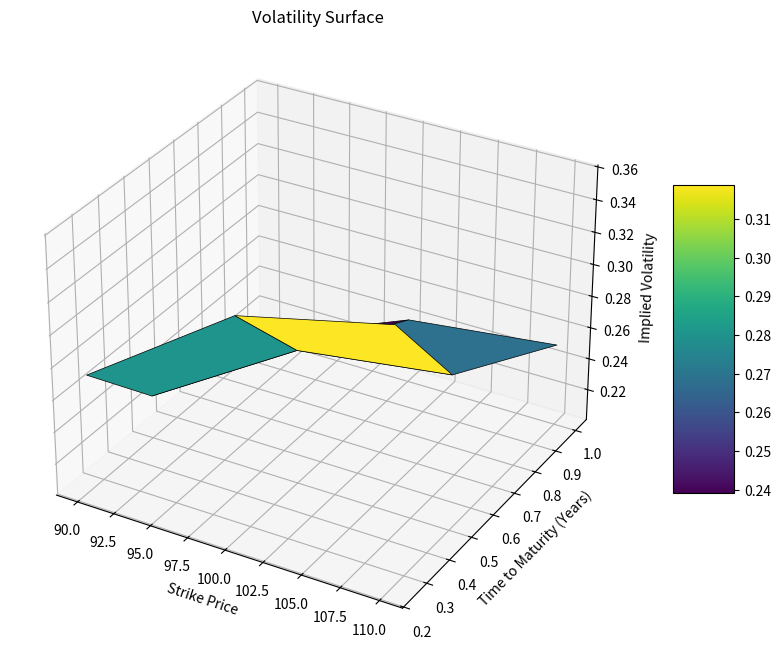

Write the Python code that produced this figure.
import numpy as np
import matplotlib.pyplot as plt
from mpl_toolkits.mplot3d import Axes3D
from scipy.optimize import brentq
from scipy.stats import norm

# Black-Scholes Call Option Pricing Formula
def black_scholes_call_price(S, K, T, r, sigma):
    d1 = (np.log(S / K) + (r + 0.5 * sigma**2) * T) / (sigma * np.sqrt(T))
    d2 = d1 - sigma * np.sqrt(T)
    return S * norm.cdf(d1) - K * np.exp(-r * T) * norm.cdf(d2)

# Implied volatility via root-finding
def implied_volatility_call(C_market, S, K, T, r):
    try:
        return brentq(lambda sigma: black_scholes_call_price(S, K, T, r, sigma) - C_market, 1e-6, 3.0)
    except ValueError:
        return np.nan

# Generate volatility surface from sample option price grid
def build_vol_surface(option_data, S, r):
    strikes = sorted(set([d['K'] for d in option_data]))
    maturities = sorted(set([d['T'] for d in option_data]))

    IV_surface = np.zeros((len(maturities), len(strikes)))

    for i, T in enumerate(maturities):
        for j, K in enumerate(strikes):
            match = next((d for d in option_data if d['K'] == K and d['T'] == T), None)
            if match:
                IV_surface[i, j] = implied_volatility_call(match['C'], S, K, T, r)
            else:
                IV_surface[i, j] = np.nan

    return np.array(strikes), np.array(maturities), IV_surface

# Plot surface
def plot_vol_surface(strikes, maturities, IV_surface):
    X, Y = np.meshgrid(strikes, maturities)

    fig = plt.figure(figsize=(12, 8))
    ax = fig.add_subplot(111, projection='3d')
    surf = ax.plot_surface(X, Y, IV_surface, cmap='viridis', edgecolor='k', linewidth=0.5)
    ax.set_xlabel('Strike Price')
    ax.set_ylabel('Time to Maturity (Years)')
    ax.set_zlabel('Implied Volatility')
    ax.set_title('Volatility Surface')
    fig.colorbar(surf, shrink=0.5, aspect=5)
    plt.show()

# Sample test case
def main():
    print("Volatility Surface Construction and Visualization\n")

    # Example data: Option prices across strikes and maturities
    # Replace with your real market data
    S = 100  # Spot price
    r = 0.05

    option_data = [
        {"K": 90,  "T": 0.25, "C": 12.5},
        {"K": 100, "T": 0.25, "C": 7.3},
        {"K": 110, "T": 0.25, "C": 3.9},
        {"K": 90,  "T": 0.5,  "C": 14.0},
        {"K": 100, "T": 0.5,  "C": 9.2},
        {"K": 110, "T": 0.5,  "C": 5.5},
        {"K": 90,  "T": 1.0,  "C": 16.8},
        {"K": 100, "T": 1.0,  "C": 12.0},
        {"K": 110, "T": 1.0,  "C": 8.1},
    ]

    strikes, maturities, IV_surface = build_vol_surface(option_data, S, r)
    plot_vol_surface(strikes, maturities, IV_surface)

if __name__ == "__main__":
    main()
#test